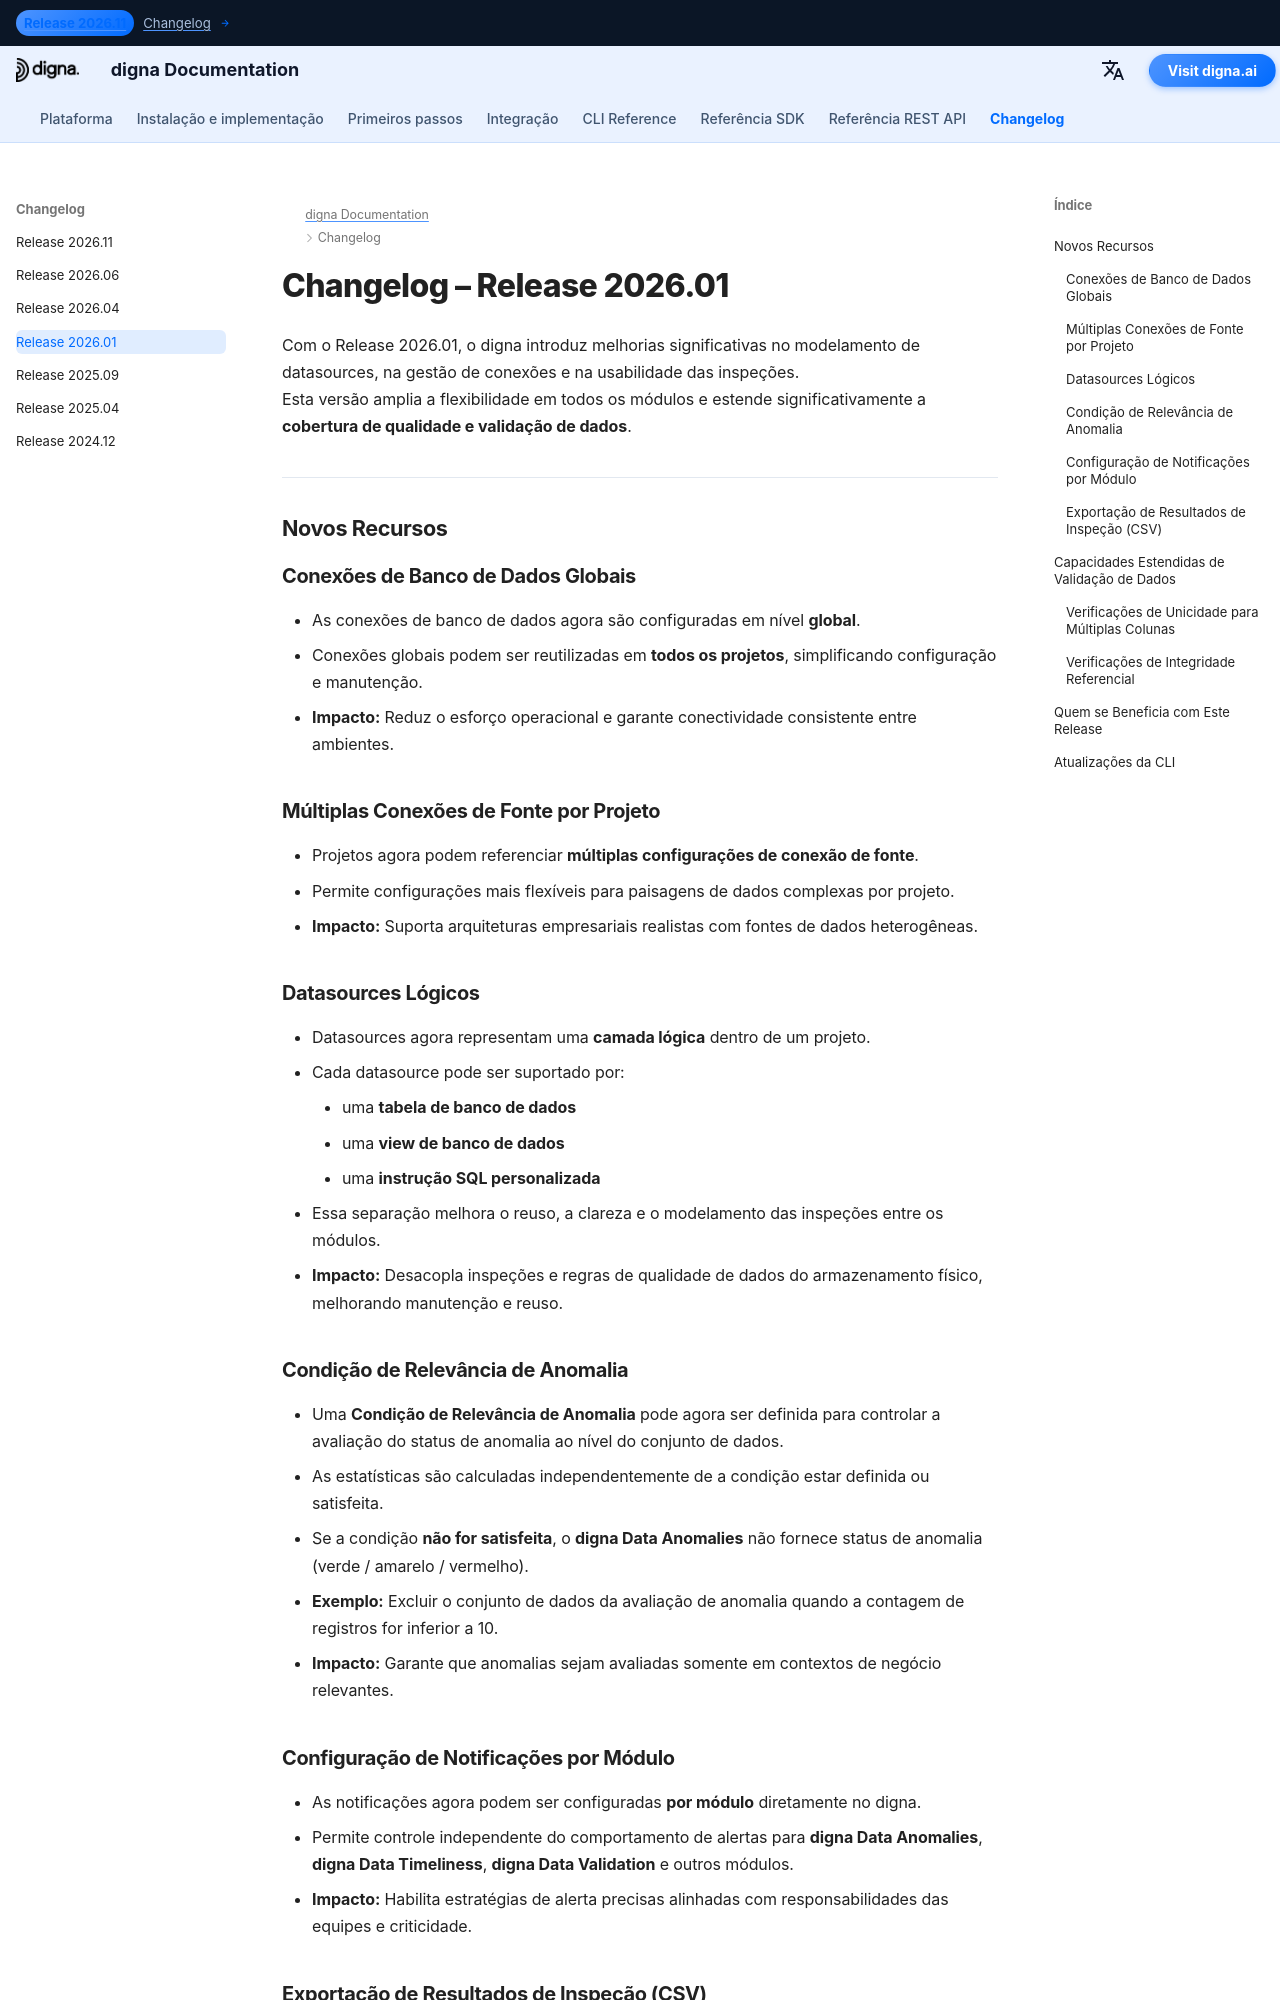

repository: dignaai/digna-docs · page: pt/changelog/Release_202601/index.html · generator: mkdocs

---
title: digna Release 2026.01 | Datasources Lógicos, Conexões Globais & Validação Avançada de Dados
description: Saiba o que há de novo no digna Release 2026.01. Esta versão introduz conexões de banco de dados globais, datasources lógicos, condições de relevância de anomalias, exportações CSV e validação avançada de dados incluindo checagens de integridade referencial.
keywords: digna Release 2026.01, digna changelog, digna datasource, digna database connections, digna Data Anomalies, digna Data Validation, referential integrity validation, regras de qualidade de dados, observabilidade de dados, digna CSV export
image: /assets/logo_square.png
---

# Changelog – Release 2026.01  

Com o Release 2026.01, o digna introduz melhorias significativas no modelamento de datasources, na gestão de conexões e na usabilidade das inspeções.  
Esta versão amplia a flexibilidade em todos os módulos e estende significativamente a **cobertura de qualidade e validação de dados**.

---

## Novos Recursos  

### Conexões de Banco de Dados Globais  
- As conexões de banco de dados agora são configuradas em nível **global**.  
- Conexões globais podem ser reutilizadas em **todos os projetos**, simplificando configuração e manutenção.  
- **Impacto:** Reduz o esforço operacional e garante conectividade consistente entre ambientes.

### Múltiplas Conexões de Fonte por Projeto  
- Projetos agora podem referenciar **múltiplas configurações de conexão de fonte**.  
- Permite configurações mais flexíveis para paisagens de dados complexas por projeto.  
- **Impacto:** Suporta arquiteturas empresariais realistas com fontes de dados heterogêneas.

### Datasources Lógicos  
- Datasources agora representam uma **camada lógica** dentro de um projeto.  
- Cada datasource pode ser suportado por:
    - uma **tabela de banco de dados**
    - uma **view de banco de dados**
    - uma **instrução SQL personalizada**  
- Essa separação melhora o reuso, a clareza e o modelamento das inspeções entre os módulos.  
- **Impacto:** Desacopla inspeções e regras de qualidade de dados do armazenamento físico, melhorando manutenção e reuso.

### Condição de Relevância de Anomalia  
- Uma **Condição de Relevância de Anomalia** pode agora ser definida para controlar a avaliação do status de anomalia ao nível do conjunto de dados.  
- As estatísticas são calculadas independentemente de a condição estar definida ou satisfeita.  
- Se a condição **não for satisfeita**, o **digna Data Anomalies** não fornece status de anomalia (verde / amarelo / vermelho).  
- **Exemplo:** Excluir o conjunto de dados da avaliação de anomalia quando a contagem de registros for inferior a 10.  
- **Impacto:** Garante que anomalias sejam avaliadas somente em contextos de negócio relevantes.
